Run: headless pygame with SDL's dummy video driver; simulated clock (each Clock.tick advances the game by its frame time, no real sleeping); random seed 0; keys injected as events and as key.get_pressed() state; mouse plan: one left click at the window centre at the start of phase 2, then a move to the lower-right quarter at the start of phase 3.
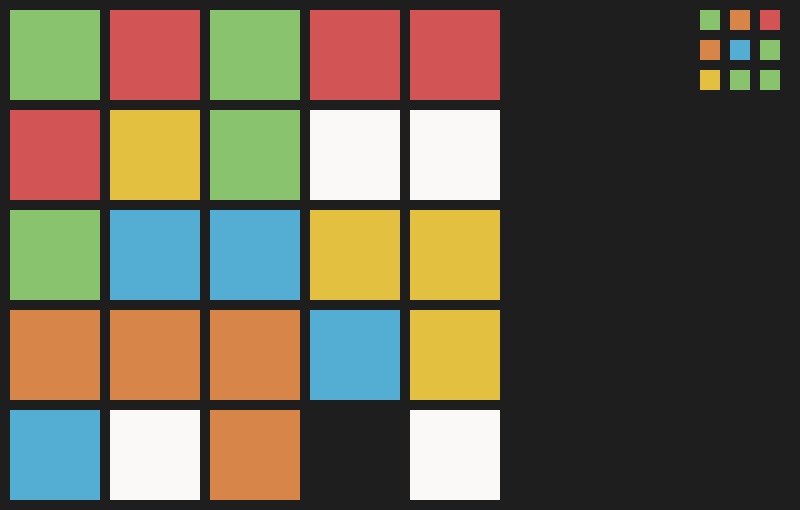
Frame 1 of 4 · flips 1–60 · no input
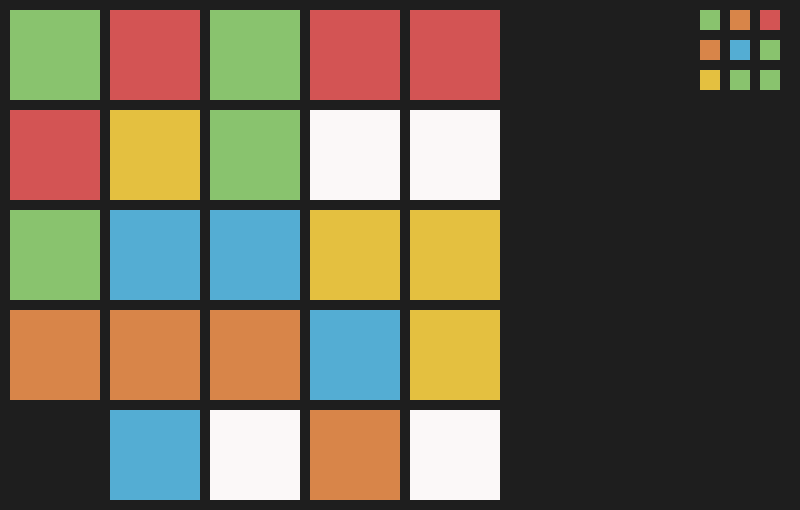
Frame 2 of 4 · flips 61–180 · clicked the window centre · tapped SPACE, RETURN · held RIGHT (→), D
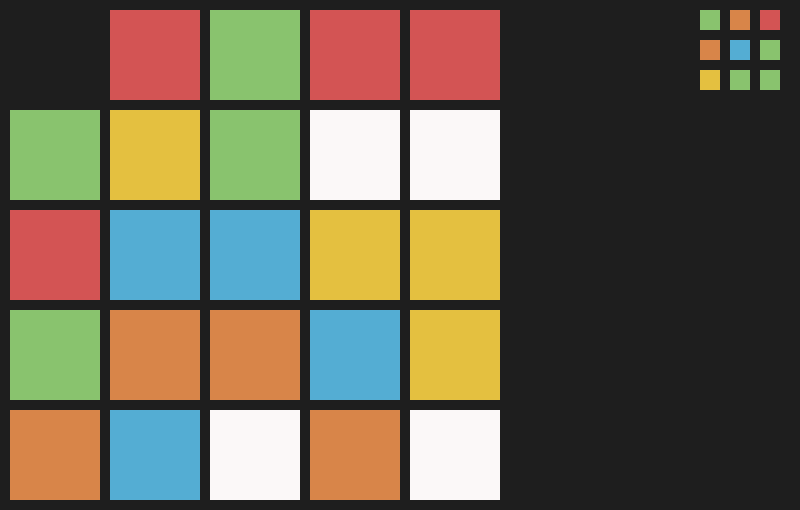
Frame 3 of 4 · flips 181–300 · moved the mouse to the lower-right quarter · held DOWN (↓), S
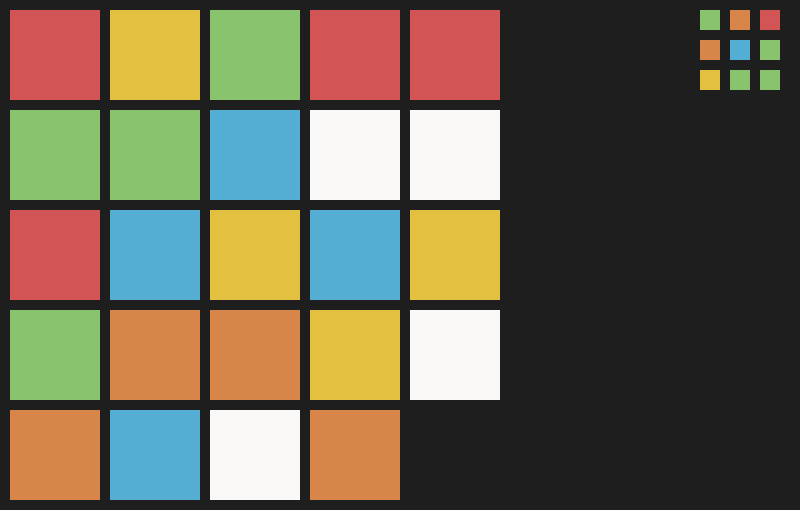
Frame 4 of 4 · flips 301–420 · held LEFT (←), A, UP (↑), W

The pygame program that drew these frames:

import pygame
import time

# Initialize Pygame
pygame.init()

# Set the width and height of the screen (in pixels)
WIDTH, HEIGHT = 800, 510

# Set the number of rows and columns in the grid
ROWS, COLS = 5, 5

# Set the size of each cell in the grid
CELL_SIZE = WIDTH // COLS

# Set colors
WHITE = (255, 255, 255)
BLACK = (0, 0, 0)

# Create the screen
screen = pygame.display.set_mode((WIDTH, HEIGHT))
pygame.display.set_caption("Grid")

array = [
    ['red', 'red', 'red', 'red', 'white'],
    ['green', 'green', 'green', 'green' , 'white'],
    ['yellow', 'yellow', 'yellow', 'yellow', 'white'],
    ['blue', 'blue', 'blue', 'blue', 'white'],
    ['orange', 'orange', 'orange', 'orange']
]

colour_dict = {
    'blue': (84,173,211),
    'green': (137, 195, 110),
    'red': (211, 84, 84),
    'yellow': (228, 192, 64),
    'orange': (216, 133, 73),
    'white': (251, 248, 248)
}

class smallColourBlock(pygame.sprite.Sprite):
    def __init__(self, colour, x, y):
        pygame.sprite.Sprite.__init__(self)
        self.width = 20
        self.height = 20
        self.area = screen.get_rect()
        self.colour = colour
        # Create an image of the block, and fill it with a color.
        # This could also be an image loaded from the disk.
        self.image = pygame.Surface([self.width, self.height])
        self.image.fill(self.colour)

        # Fetch the rectangle object that has the dimensions of the image
        # Update the position of this object by setting the values of rect.x and rect.y
        self.rect = self.image.get_rect()
        self.rect.x = x
        self.rect.y = y

class colourBlock(pygame.sprite.Sprite):
    def __init__(self, colour, x, y, callback):
        pygame.sprite.Sprite.__init__(self)
        self.width = 90
        self.height = 90
        self.area = screen.get_rect()
        self.colour = colour
        self.callback = callback
        # Create an image of the block, and fill it with a color.
        # This could also be an image loaded from the disk.
        self.image = pygame.Surface([self.width, self.height])
        self.image.fill(self.colour)

        # Fetch the rectangle object that has the dimensions of the image
        # Update the position of this object by setting the values of rect.x and rect.y
        self.rect = self.image.get_rect()
        self.rect.x = x
        self.rect.y = y

    def update(self, events):
        for event in events:
            if event.type == pygame.MOUSEBUTTONUP:
                if self.rect.collidepoint(event.pos):
                    self.callback(self, 'clicked')


    def updatePoints(self, x, y):
        print("points updated.")
        self.rect.x = x
        self.rect.y = y
    def getColour(self):
        return self.colour

group = pygame.sprite.RenderPlain()

grid = [
    [None, None, None, None, None],
    [None, None, None, None, None],
    [None, None, None, None, None],
    [None, None, None, None, None],
    [None, None, None, None, None]
]

solutionGrid = [
    [None, None, None],
    [None, None, None],
    [None, None, None],
]

def on_click(thingy, action):
    print("clicked")
    if action == 'clicked':
        clicked = find_location(grid, thingy)
        blank = find_location(grid, None)
        if nextTo(clicked, blank):
            swap(clicked, blank)

x = 10
y = 10
for i in range(len(array)):
    for j in range(len(array[i])):
        cb = colourBlock(colour=colour_dict[array[i][j]], x=x, y=y, callback=on_click)
        group.add(cb)
        grid[i][j] = cb
        x += 100
    x = 10
    y += 100

def nextTo(l1, l2):
    l1_row = l1[0]
    l1_col = l1[1]
    l2_row = l2[0]
    l2_col = l2[1]
    if (((l1_row == l2_row) and ((l1_col == (l2_col + 1)) or (l1_col == (l2_col - 1)))) or
            ((l1_col == l2_col) and ((l1_row == (l2_row + 1)) or (l1_row == (l2_row - 1))))):
        return True
    return False

def find_location(grid, item):
    for i in range(len(grid)):
        for j in range(len(grid[i])):
            if grid[i][j] == item:
                return (i,j)

def swap(l1, l2):
    print(grid)
    l1_row = l1[0]
    l1_col = l1[1]
    l2_row = l2[0]
    l2_col = l2[1]
    grid[l1_row][l1_col], grid[l2_row][l2_col] = grid[l2_row][l2_col], grid[l1_row][l1_col]
    print(grid)
    update_positions(grid)

def check_win():
    middle_grid = [row[1:4] for row in grid[1:4]]
    for i in range(len(solutionGrid)):
        for j in range(len(solutionGrid[i])):
            if middle_grid[i][j] is None:
                return False
            elif not (middle_grid[i][j].colour == solutionGrid[i][j].colour):
                return False
    print("you won!")
    return True

def update_positions(grid):
    x = 10
    y = 10
    for i in range(len(grid)):
        for j in range(len(grid[i])):
            if grid[i][j] is not None:
                grid[i][j].updatePoints(x, y)
            else:
                x += 100
                continue
            x += 100
        x = 10
        y += 100


print(grid)

import random


def shuffle_grid(grid):
    for i in range(len(grid)):
        for j in range(len(grid[i])):
            # Get random neighbor
            rand_i = random.randint(max(0, i - 1), min(len(grid) - 1, i + 1))
            rand_j = random.randint(max(0, j - 1), min(len(grid[i]) - 1, j + 1))

            # Swap color blocks
            grid[i][j], grid[rand_i][rand_j] = grid[rand_i][rand_j], grid[i][j]


# Shuffle the grid
shuffle_grid(grid)

# Update the positions of the color blocks
update_positions(grid)


def populate_solutions():
    x = 700
    y = 10
    list_choices = ['blue', 'green', 'red', 'white', 'yellow', 'orange']
    counts = {'blue': 0, 'green': 0, 'red': 0, 'white': 0, 'yellow': 0, 'orange': 0}
    for i in range(len(solutionGrid)):
        for j in range(len(solutionGrid[i])):
            colour = random.choice(list_choices)
            counts[colour] += 1
            if counts[colour] == 4:
                list_choices.remove(colour)
            scb = smallColourBlock(colour = colour_dict[colour], x=x, y=y)
            group.add(scb)
            solutionGrid[i][j] = scb
            x += 30
        x = 700
        y += 30

populate_solutions()

def moveCB(action):
    blank = find_location(grid, None)
    dict = {}
    for i in range(len(grid)):
        for j in range(len(grid[i])):
            if nextTo((i, j), blank):
                if j == blank[1] and i == blank[0] - 1:
                    dict['down'] = (i,j)
                elif j == blank[1] and i == blank[0] + 1:
                    dict['up'] = (i,j)
                elif i == blank[0] and j == blank[1] - 1:
                    dict['right'] = (i,j)
                elif i == blank[0] and j == blank[1] + 1:
                    dict['left'] = (i,j)

    if action == 'left' and 'left' in dict.keys():
        swap(dict['left'], blank)
    elif action == 'right' and 'right' in dict.keys():
        swap(dict['right'], blank)
    elif action == 'up' and 'up' in dict.keys():
        swap(dict['up'], blank)
    elif action == 'down' and 'down' in dict.keys():
        swap(dict['down'], blank)

    update_positions(grid)


# Main loop
running = True
while running:
    not_won = True
    events = pygame.event.get()
    # Check for events
    for event in events:
        if event.type == pygame.MOUSEBUTTONDOWN or event.type == pygame.KEYDOWN:
            start = time.time()
        if event.type == pygame.QUIT:
            running = False

        keys = pygame.key.get_pressed()
        if keys[pygame.K_LEFT]:
            moveCB('left')
        if keys[pygame.K_RIGHT]:
            moveCB('right')
        if keys[pygame.K_UP]:
            moveCB('up')
        if keys[pygame.K_DOWN]:
            moveCB('down')

        if check_win():
            end = time.time()
            not_won = False

    # Clear the screen
    screen.fill(color=(30, 30, 30))

    # Update the display
    group.update(events)
    group.draw(screen)
    pygame.display.update()

# Quit Pygame
pygame.quit()

# feedback: drag, arrows, click; splitscreen multiplayer
